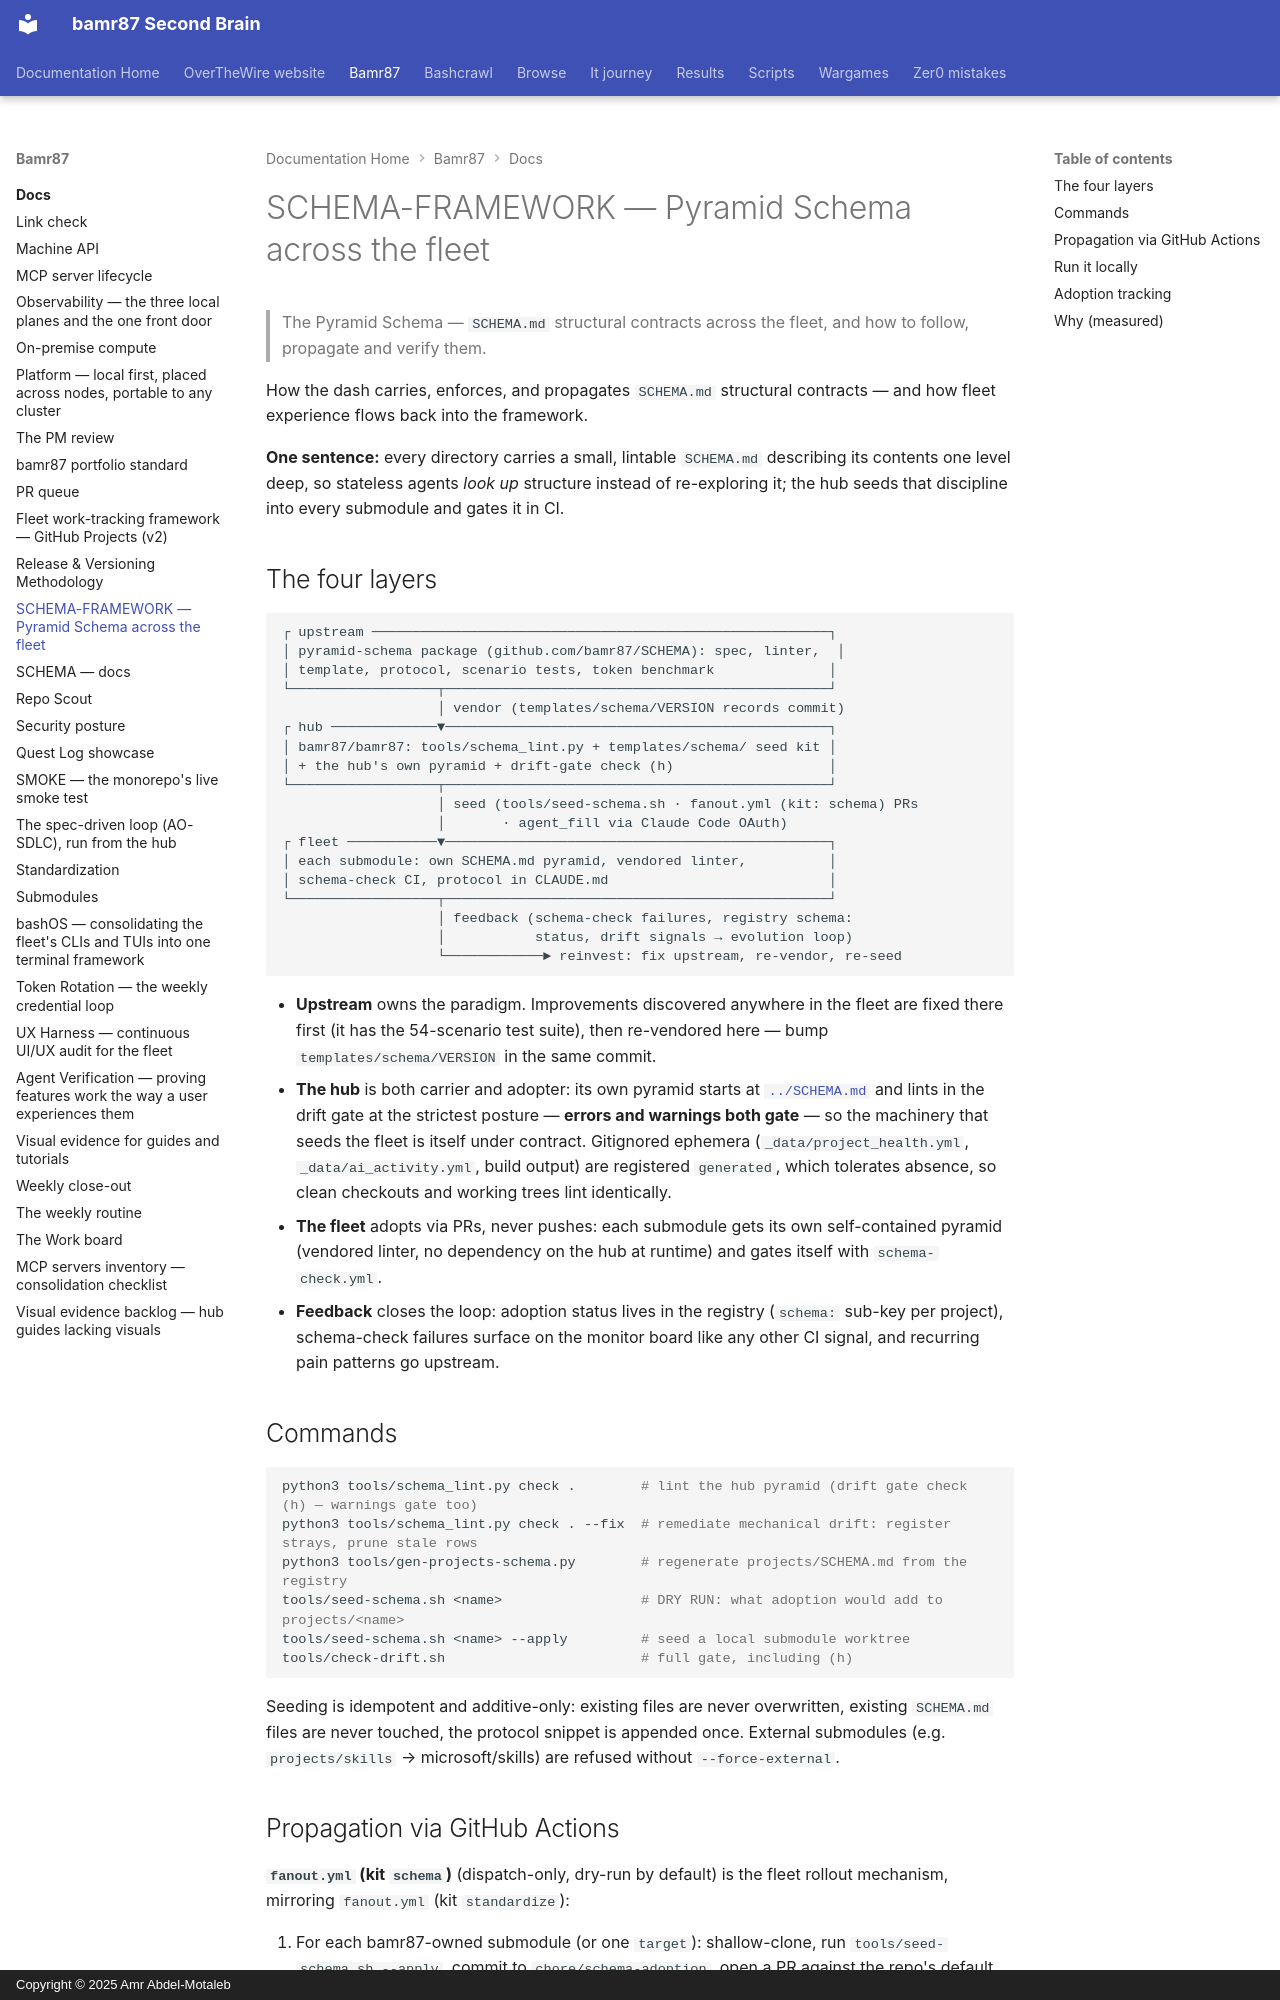

repository: bamr87/README · page: bamr87/docs/SCHEMA-FRAMEWORK/index.html · generator: mkdocs · copyright: Copyright © 2025 Amr Abdel-Motaleb

---
source_file: docs/SCHEMA-FRAMEWORK.md
source_repo: bamr87/bamr87
source_url: https://github.com/bamr87/bamr87/blob/main/docs/SCHEMA-FRAMEWORK.md
title: SCHEMA-FRAMEWORK — Pyramid Schema across the fleet
---
# SCHEMA-FRAMEWORK — Pyramid Schema across the fleet

> The Pyramid Schema — `SCHEMA.md` structural contracts across the fleet, and how to follow, propagate and verify them.

How the dash carries, enforces, and propagates `SCHEMA.md` structural contracts — and how fleet experience flows back into the framework.

**One sentence:** every directory carries a small, lintable `SCHEMA.md` describing its contents one level deep, so stateless agents _look up_ structure instead of re-exploring it; the hub seeds that discipline into every submodule and gates it in CI.

## The four layers

```
┌ upstream ────────────────────────────────────────────────────────┐
│ pyramid-schema package (github.com/bamr87/SCHEMA): spec, linter,  │
│ template, protocol, scenario tests, token benchmark              │
└──────────────────┬───────────────────────────────────────────────┘
                   │ vendor (templates/schema/VERSION records commit)
┌ hub ─────────────▼───────────────────────────────────────────────┐
│ bamr87/bamr87: tools/schema_lint.py + templates/schema/ seed kit │
│ + the hub's own pyramid + drift-gate check (h)                   │
└──────────────────┬───────────────────────────────────────────────┘
                   │ seed (tools/seed-schema.sh · fanout.yml (kit: schema) PRs
                   │       · agent_fill via Claude Code OAuth)
┌ fleet ───────────▼───────────────────────────────────────────────┐
│ each submodule: own SCHEMA.md pyramid, vendored linter,          │
│ schema-check CI, protocol in CLAUDE.md                           │
└──────────────────┬───────────────────────────────────────────────┘
                   │ feedback (schema-check failures, registry schema:
                   │           status, drift signals → evolution loop)
                   └────────────► reinvest: fix upstream, re-vendor, re-seed
```

- **Upstream** owns the paradigm. Improvements discovered anywhere in the fleet are fixed there first (it has the 54-scenario test suite), then re-vendored here — bump `templates/schema/VERSION` in the same commit.
- **The hub** is both carrier and adopter: its own pyramid starts at [`../SCHEMA.md`](../SCHEMA.md) and lints in the drift gate at the strictest posture — **errors and warnings both gate** — so the machinery that seeds the fleet is itself under contract. Gitignored ephemera (`_data/project_health.yml`, `_data/ai_activity.yml`, build output) are registered `generated`, which tolerates absence, so clean checkouts and working trees lint identically.
- **The fleet** adopts via PRs, never pushes: each submodule gets its own self-contained pyramid (vendored linter, no dependency on the hub at runtime) and gates itself with `schema-check.yml`.
- **Feedback** closes the loop: adoption status lives in the registry (`schema:` sub-key per project), schema-check failures surface on the monitor board like any other CI signal, and recurring pain patterns go upstream.

## Commands

```bash
python3 tools/schema_lint.py check .        # lint the hub pyramid (drift gate check (h) — warnings gate too)
python3 tools/schema_lint.py check . --fix  # remediate mechanical drift: register strays, prune stale rows
python3 tools/gen-projects-schema.py        # regenerate projects/SCHEMA.md from the registry
tools/seed-schema.sh <name>                 # DRY RUN: what adoption would add to projects/<name>
tools/seed-schema.sh <name> --apply         # seed a local submodule worktree
tools/check-drift.sh                        # full gate, including (h)
```

Seeding is idempotent and additive-only: existing files are never overwritten, existing `SCHEMA.md` files are never touched, the protocol snippet is appended once. External submodules (e.g. `projects/skills` → microsoft/skills) are refused without `--force-external`.
